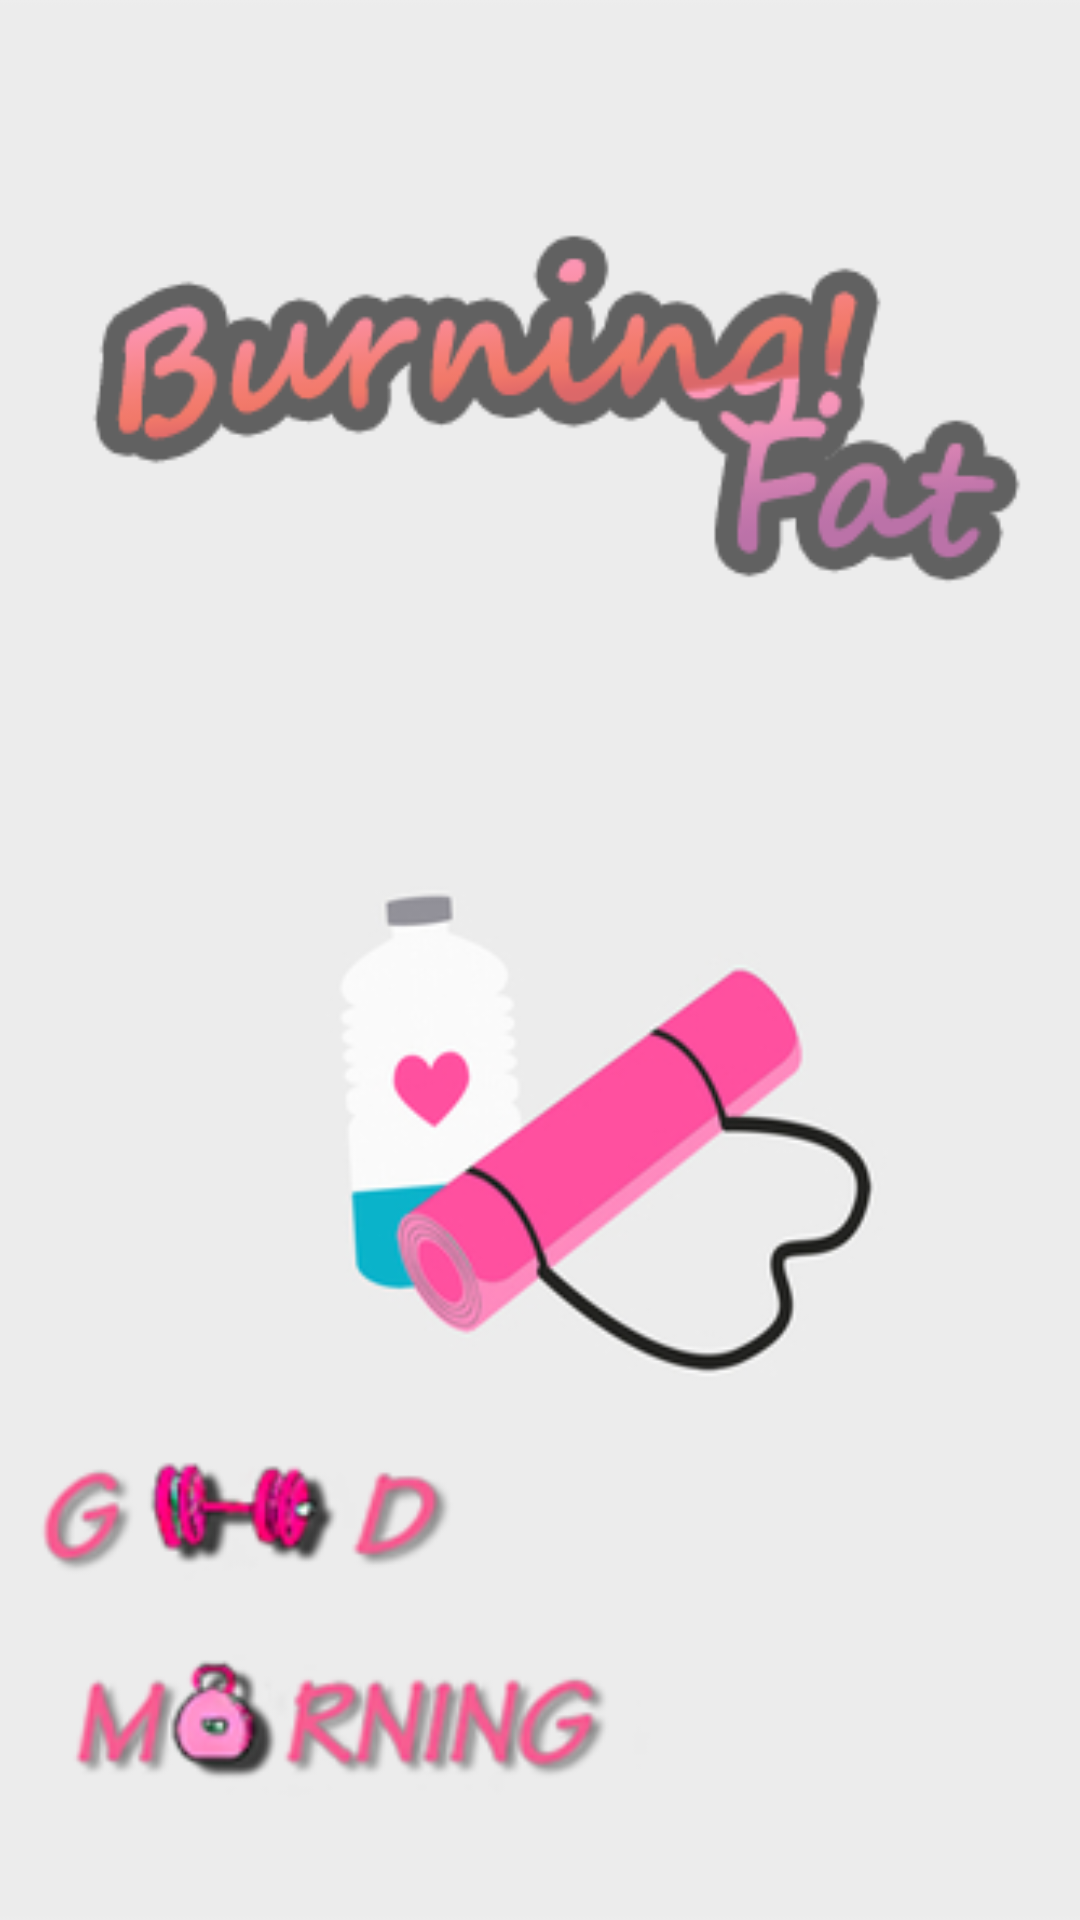

Write the Android layout XML for this screen, with the resource values it uses.
<!-- AndroidManifest.xml: application theme AppTheme -->
<!-- res/layout/splashlayout.xml -->
<?xml version="1.0" encoding="utf-8"?>
<RelativeLayout xmlns:android="http://schemas.android.com/apk/res/android"
    android:layout_width="match_parent"
    android:layout_height="match_parent"
    android:orientation="vertical">

    <ImageView
        android:id="@+id/iv_splash"
        android:layout_width="match_parent"
        android:layout_height="match_parent"
        android:layout_alignParentStart="true"
        android:layout_alignParentTop="true"
        android:adjustViewBounds="true"
        android:baselineAligned="false"
        android:contentDescription="@null"
        android:scaleType="centerCrop"
        android:src="@drawable/splash" />

    <TextView
        android:id="@+id/user_name"
        android:layout_width="wrap_content"
        android:layout_height="wrap_content"
        android:layout_alignParentBottom="true"
        android:layout_alignParentEnd="true"
        android:layout_marginBottom="53dp"
        android:layout_marginEnd="56dp"
        android:fontFamily="casual"
        android:textColor="#6d6d6d"
        android:textSize="30sp"
        android:textStyle="bold" />
</RelativeLayout>
<!-- resources referenced by this layout -->
<resources>
  <!-- drawable splash: png bitmap (drawable, 58124 bytes) -->
  <style name="AppTheme" parent="Theme.AppCompat.Light.DarkActionBar">
          
          <item name="colorPrimary">@color/colorPrimary</item>
          <item name="colorPrimaryDark">@color/colorPrimaryDark</item>
          <item name="colorAccent">@color/colorAccent</item>
      </style>
  <color name="colorPrimary">#8794d9</color>
  <color name="colorPrimaryDark">#303f9f</color>
  <color name="colorAccent">#FF4081</color>
</resources>
